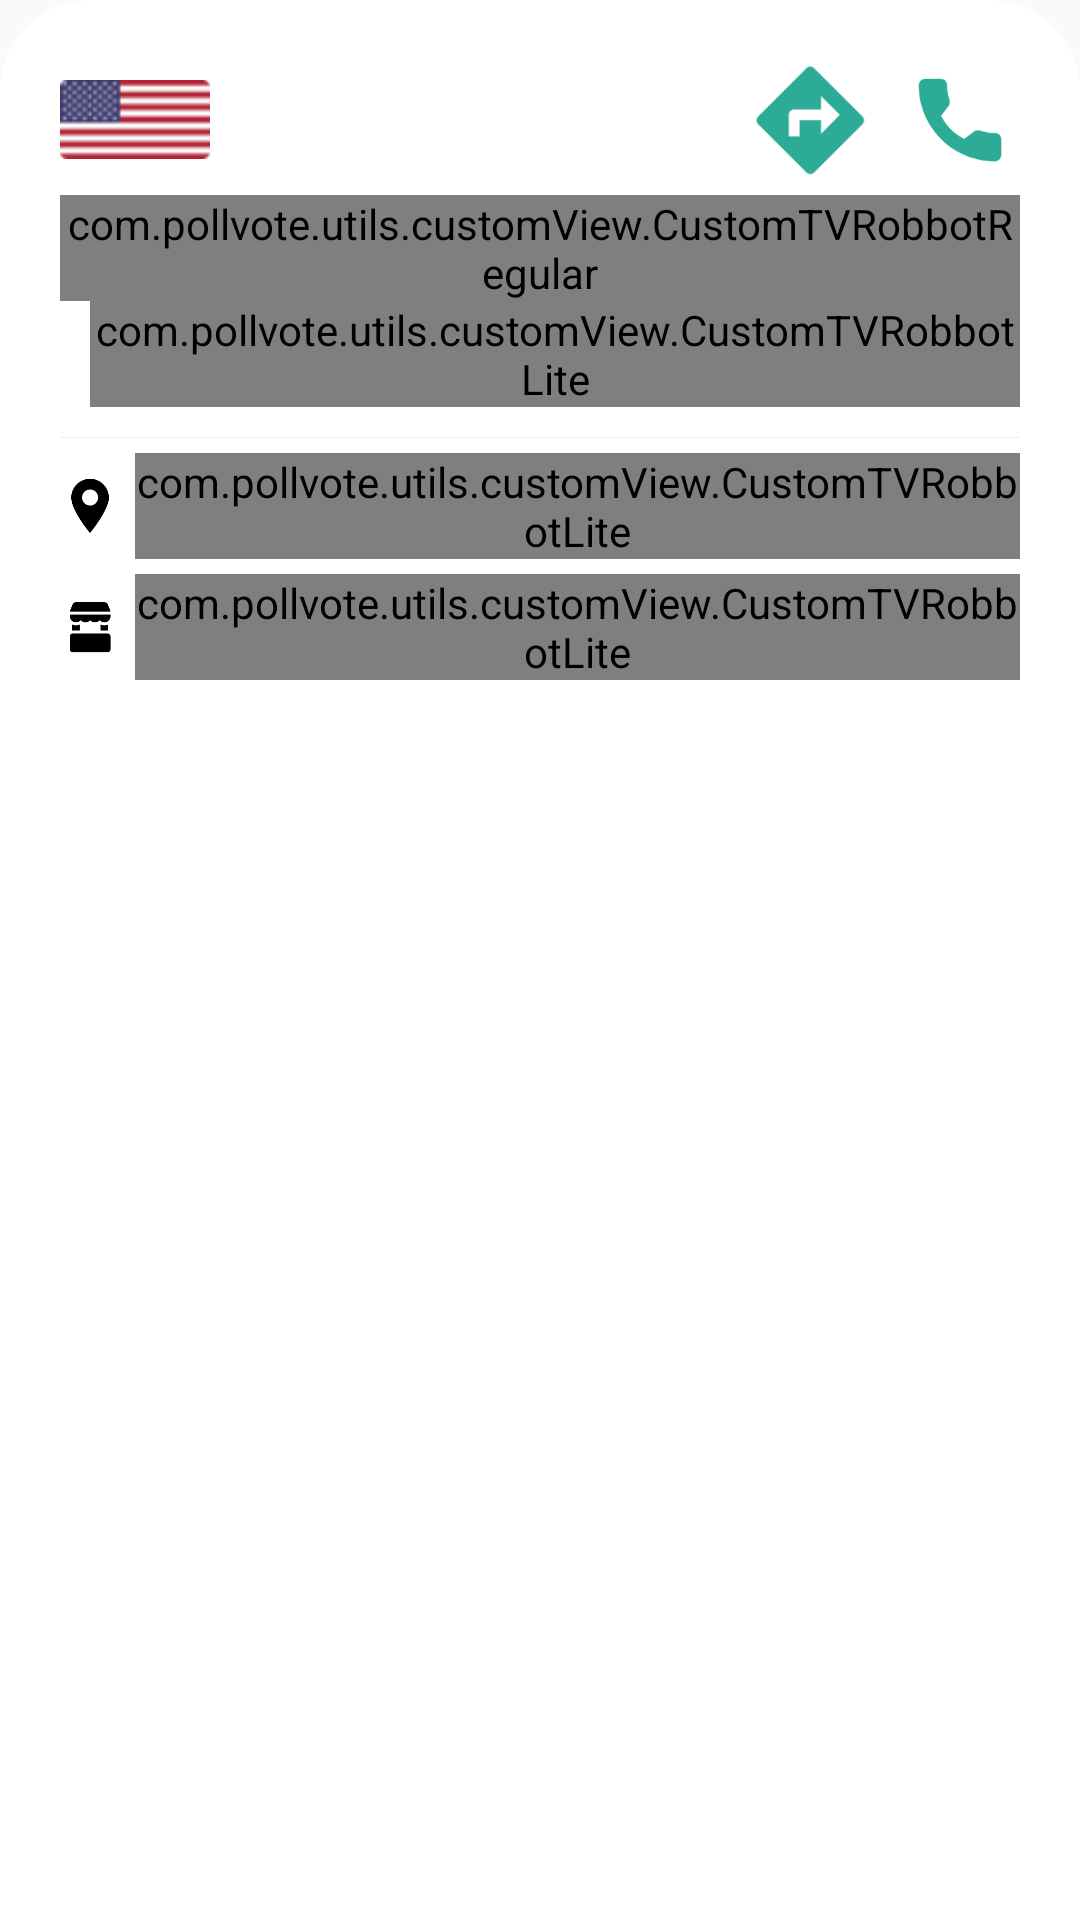

Produce the Android XML layout that renders to this screen, including the resource entries it uses.
<!-- AndroidManifest.xml: application theme AppTheme -->
<!-- res/layout/booth_address_dialog.xml -->
<?xml version="1.0" encoding="utf-8"?>
<LinearLayout xmlns:android="http://schemas.android.com/apk/res/android"
    android:layout_width="match_parent"
    android:layout_height="wrap_content"
    xmlns:tools="http://schemas.android.com/tools"
    android:background="@drawable/bg_corner_white"
    android:gravity="center_horizontal"
    android:orientation="vertical">

    <ImageView
        tools:ignore="ContentDescription"
        android:id="@+id/img_drop"
        android:layout_width="40dp"
        android:layout_height="30dp"
        android:layout_marginTop="10dp"
        android:src="@drawable/ic_drop_down"
        android:visibility="gone" />

    <LinearLayout
        android:id="@+id/ll_event"
        android:layout_width="match_parent"
        android:layout_height="wrap_content"
        android:minHeight="150dp"
        android:orientation="vertical"
        android:paddingStart="20dp"
        android:paddingTop="20sp"
        android:paddingEnd="20dp"
        android:paddingBottom="20dp">

        <RelativeLayout
            android:layout_width="match_parent"
            android:layout_height="wrap_content">

            <com.pollvote.utils.customView.CustomTVRobbotLite
                android:id="@+id/txt_time"
                android:layout_width="wrap_content"
                android:layout_height="wrap_content"
                android:layout_centerVertical="true"
                android:layout_marginStart="10dp"
                android:layout_toEndOf="@+id/txt_distance"
                android:textColor="@color/color_black"

                android:textSize="14sp"
                android:visibility="gone" />

            <com.pollvote.utils.customView.CustomTVRobbotLite
                android:id="@+id/txt_distance"
                android:layout_width="wrap_content"
                android:layout_height="wrap_content"
                android:layout_centerVertical="true"
                android:layout_marginStart="10dp"
                android:layout_toEndOf="@+id/img_flag"
                android:textColor="@color/color_black"

                android:textSize="14sp"
                android:visibility="gone" />

            <ImageView
                tools:ignore="ContentDescription"

                android:id="@+id/img_flag"
                android:layout_width="50dp"
                android:layout_height="33dp"
                android:layout_centerVertical="true"
                android:src="@drawable/country_flag" />

            <ImageView
                tools:ignore="ContentDescription"
                android:id="@+id/img_call"
                android:layout_width="40dp"
                android:layout_height="40dp"
                android:layout_alignParentEnd="true"
                android:layout_centerVertical="true"
                android:padding="4dp"
                android:src="@drawable/call" />

            <ImageView
                tools:ignore="ContentDescription"
                android:id="@+id/img_direction"
                android:layout_width="40dp"
                android:layout_height="40dp"
                android:layout_centerVertical="true"
                android:layout_marginEnd="10dp"
                android:layout_toStartOf="@+id/img_call"
                android:src="@drawable/tracking" />
        </RelativeLayout>

        <com.pollvote.utils.customView.CustomTVRobbotRegular
            android:id="@+id/txt_event_title"
            android:layout_width="wrap_content"
            android:layout_height="wrap_content"
            android:layout_marginTop="5dp"
            android:textColor="@color/color_black"
            android:textSize="16sp" />

        <com.pollvote.utils.customView.CustomTVRobbotLite
            android:id="@+id/txt_date"
            android:layout_width="match_parent"
            android:layout_height="wrap_content"
            android:layout_marginStart="10dp"
            android:gravity="end"
            android:textColor="@color/txt_gray"
            android:textSize="14sp" />

        <View
            android:layout_width="match_parent"
            android:layout_height="1px"
            android:layout_marginTop="10dp"
            android:background="@color/color_gray" />

        <LinearLayout
            android:layout_width="match_parent"
            android:layout_height="wrap_content"
            android:layout_marginTop="5dp"
            android:orientation="vertical">

            <LinearLayout
                android:minHeight="30dp"
                android:id="@+id/ll_current_address"
                android:gravity="center_vertical"
                android:layout_width="match_parent"
                android:layout_height="wrap_content"
                android:orientation="horizontal">

                <ImageView
                    tools:ignore="ContentDescription"
                    android:layout_width="20dp"
                    android:layout_height="20dp"
                    android:src="@drawable/loc" />

                <com.pollvote.utils.customView.CustomTVRobbotLite
                    android:id="@+id/txt_home_address"
                    android:layout_width="wrap_content"
                    android:layout_height="wrap_content"
                    android:layout_marginStart="5dp"
                    android:textColor="@color/color_black"
                    android:textSize="14sp" />
            </LinearLayout>

            <LinearLayout
                android:minHeight="30dp"
                android:id="@+id/ll_booth_address"
                android:gravity="center_vertical"
                android:layout_width="match_parent"
                android:layout_height="wrap_content"
                android:layout_marginTop="5dp"
                android:orientation="horizontal">

                <ImageView
                    tools:ignore="ContentDescription"
                    android:layout_width="20dp"
                    android:layout_height="20dp"
                    android:src="@drawable/booth" />

                <com.pollvote.utils.customView.CustomTVRobbotLite
                    android:id="@+id/txt_booth_address"
                    android:layout_width="wrap_content"
                    android:layout_height="wrap_content"
                    android:layout_marginStart="5dp"
                    android:textColor="@color/color_black"
                    android:textSize="14sp" />
            </LinearLayout>

        </LinearLayout>

    </LinearLayout>

</LinearLayout>
<!-- resources referenced by this layout -->
<resources>
  <color name="color_black">#000</color>
  <color name="color_gray">#EEEEEE</color>
  <color name="txt_gray">#8E8E8E</color>
  <!-- drawable bg_corner_white (drawable) -->
  <?xml version="1.0" encoding="utf-8"?>
  <shape xmlns:android="http://schemas.android.com/apk/res/android"
      android:shape="rectangle" >
  
      <solid
          android:color="@color/white">
      </solid>
  
      <corners
          android:topRightRadius="30dp"
          android:topLeftRadius="30dp" />
  
  </shape>
  <!-- drawable booth: png bitmap (drawable-xhdpi, 1802 bytes) -->
  <!-- drawable call: png bitmap (drawable-xhdpi, 3495 bytes) -->
  <!-- drawable country_flag: png bitmap (drawable, 2031 bytes) -->
  <!-- drawable loc: png bitmap (drawable-xhdpi, 2914 bytes) -->
  <!-- drawable tracking: png bitmap (drawable-xhdpi, 2452 bytes) -->
  <style name="AppTheme" parent="Theme.AppCompat.Light.NoActionBar">
          
          <item name="colorPrimary">@color/colorPrimary</item>
          <item name="colorPrimaryDark">@color/colorPrimaryDark</item>
          <item name="colorAccent">@color/colorAccent</item>
          <item name="android:windowAnimationStyle">@null</item>
      </style>
  <color name="colorPrimary">#03DAC5</color>
  <color name="colorPrimaryDark">#03DAC5</color>
  <color name="colorAccent">#0AB6A6</color>
  <!-- not gathered from this repository: default colours our renderer supplied (Android Studio template values) -->
  <color name="white">#FFFFFFFF</color>
</resources>
